Labelled photos from "images4_resized", an image-classification folder in pppfkp/money_recognitiom. The possible labels are: dwadziescia, dwiescie, dziesiec, piecdziesiat, sto.

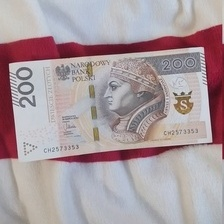
Label: dwiescie

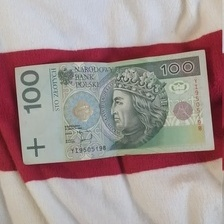
Label: sto

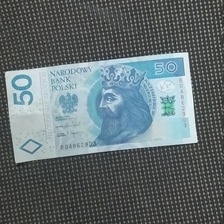
Label: piecdziesiat

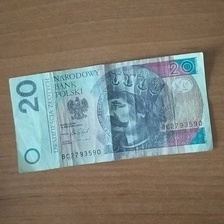
Label: dwadziescia

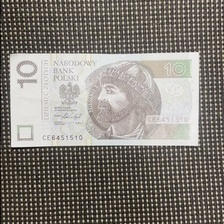
Label: dziesiec

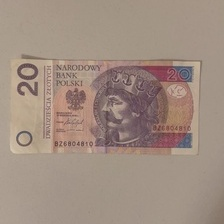
Label: dwadziescia
